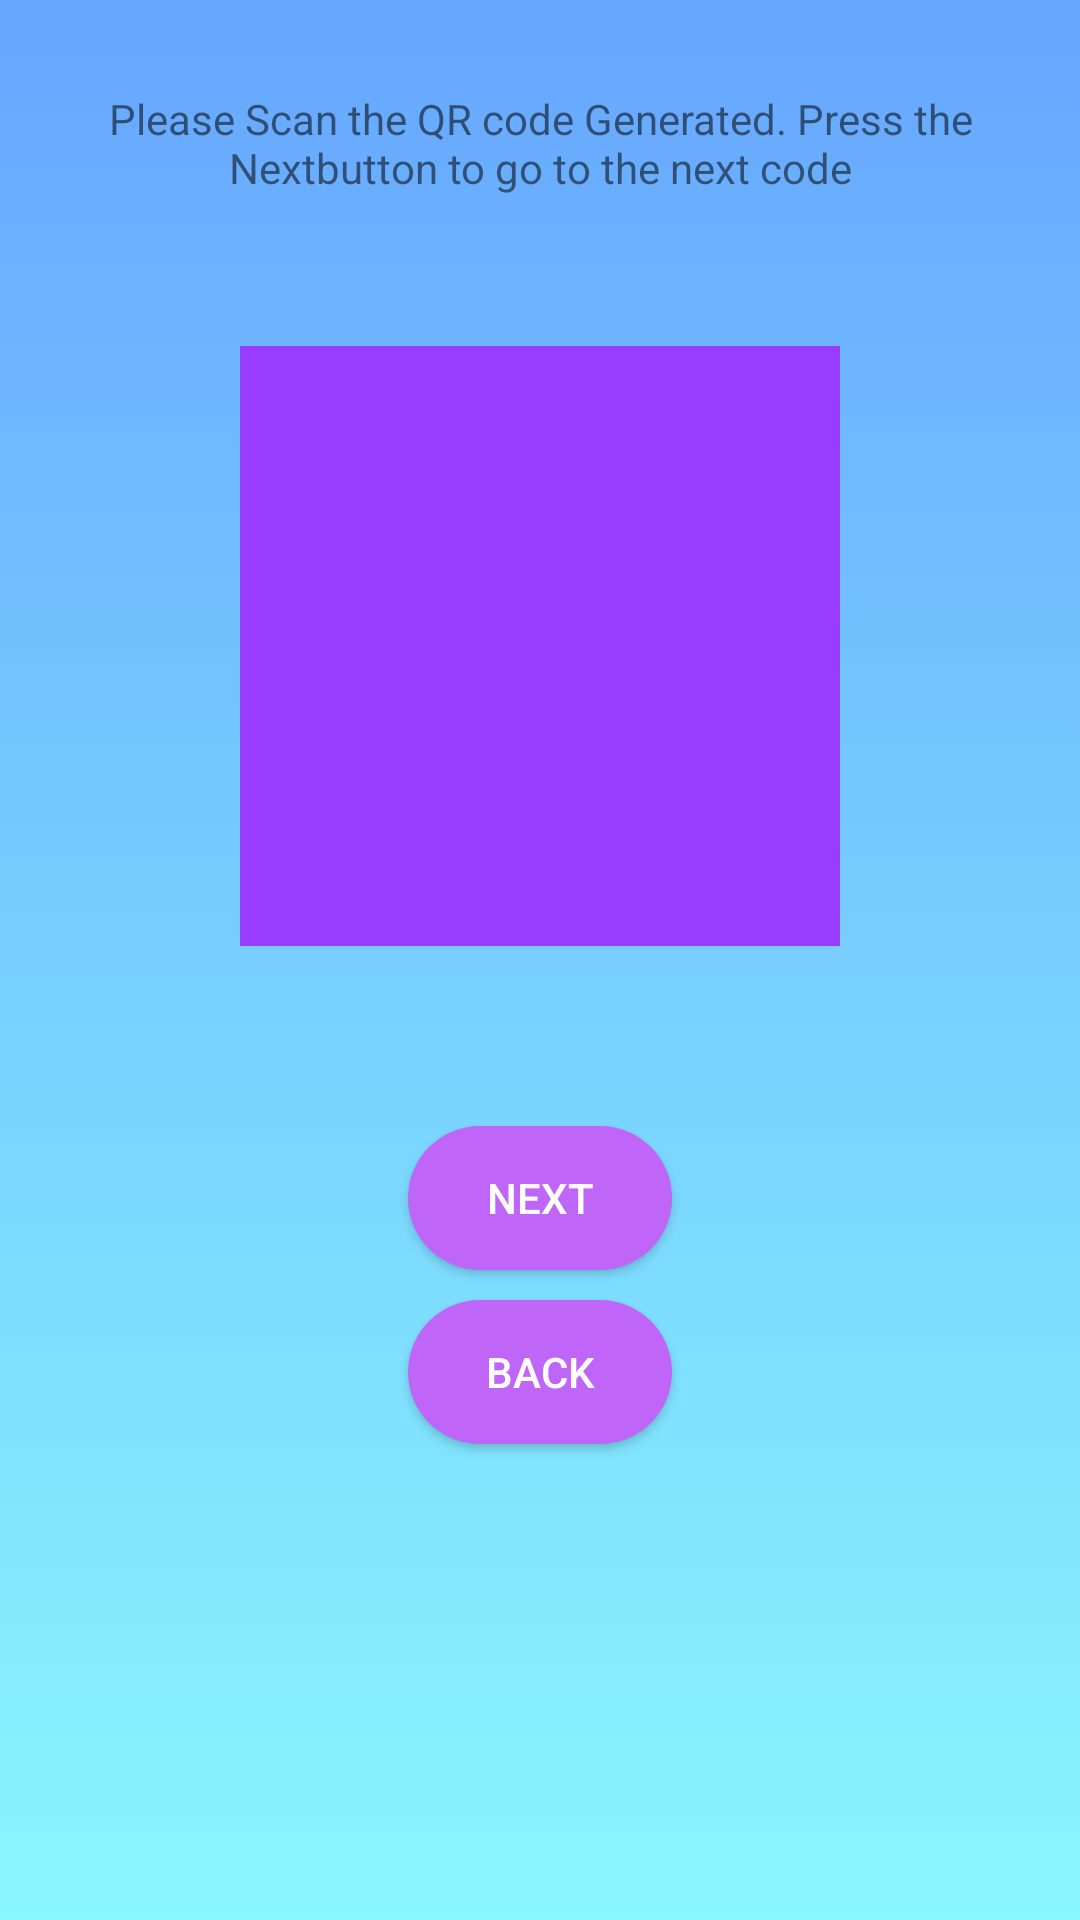

Write the Android layout XML for this screen, with the resource values it uses.
<!-- AndroidManifest.xml: application theme AppTheme -->
<!-- res/layout/activity_main3.xml -->
<?xml version="1.0" encoding="utf-8"?>
<RelativeLayout xmlns:android="http://schemas.android.com/apk/res/android"
    xmlns:app="http://schemas.android.com/apk/res-auto"
    xmlns:tools="http://schemas.android.com/tools"
    android:layout_width="match_parent"
    android:layout_height="match_parent"
    tools:context=".Main3Activity"
    android:background="@drawable/background_gradient">

    <TextView
        android:id="@+id/textView2"
        android:layout_width="wrap_content"
        android:layout_height="wrap_content"
        android:layout_below="@+id/editText7"
        android:text=""
        android:visibility="invisible" />

    <EditText
        android:id="@+id/editText7"
        android:layout_width="wrap_content"
        android:layout_height="wrap_content"
        android:ems="10"
        android:layout_below="@+id/button4"
        android:inputType="textPersonName"
        android:text=""
        android:visibility="invisible" />

    <ImageView
        android:id="@+id/imageView2"
        android:layout_width="200dp"
        android:layout_height="200dp"
        android:layout_below="@+id/textView4"
        android:layout_centerHorizontal="true"
        android:layout_marginTop="50dp"
        app:srcCompat="?attr/colorPrimary" />

    <Button
        android:id="@+id/button3"
        android:layout_width="wrap_content"
        android:layout_height="wrap_content"
        android:layout_below="@id/imageView2"
        android:layout_centerHorizontal="true"
        android:layout_marginTop="60dp"
        android:background="@drawable/buttons_customize"
        android:onClick="nextcode"
        android:text="Next"
        android:textColor="#FFFFFF" />

    <Button
        android:id="@+id/button4"
        android:layout_width="wrap_content"
        android:layout_height="wrap_content"
        android:onClick="goback"
        android:layout_below="@+id/button3"
        android:layout_centerHorizontal="true"
        android:layout_marginTop="10dp"
        android:text="Back"
        android:background="@drawable/buttons_customize"
        android:textColor="#FFFFFF" />

    <TextView
        android:id="@+id/textView4"
        android:layout_width="wrap_content"
        android:layout_height="wrap_content"
        android:layout_marginTop="30dp"
        android:layout_centerHorizontal="true"
        android:textAlignment="center"
        android:layout_marginStart="60dp"
        android:text="@string/instructions" />

</RelativeLayout>
<!-- resources referenced by this layout -->
<resources>
  <!-- drawable background_gradient (drawable) -->
  <?xml version="1.0" encoding="utf-8"?>
  <selector xmlns:android="http://schemas.android.com/apk/res/android">
  
  
      <item>
          <shape>
              <gradient android:angle="90"
                  android:startColor="#89f7fe"
                  android:endColor="#66a6ff"
                  android:type="linear"/>
          </shape>
  
      </item>
  
  
  </selector>
  <!-- drawable buttons_customize (drawable) -->
  <?xml version="1.0" encoding="utf-8"?>
  <shape xmlns:android="http://schemas.android.com/apk/res/android" android:shape="rectangle">
  
      <solid android:color="#BF66F9"/>
  
  
      <corners android:radius="999dp"/>
  </shape>
  <string name="instructions">Please Scan the QR code Generated. Press the "Next" button to go to the next code</string>
  <style name="AppTheme" parent="Theme.AppCompat.Light.DarkActionBar">
          
          <item name="actionBarSize">55dp</item>
          <item name="colorPrimary">@color/colorPurple</item>
          <item name="colorPrimaryDark">@color/colorPrimaryDark</item>
          <item name="colorAccent">@color/colorAccent</item>
      </style>
  <color name="colorPurple">#983CFF</color>
  <color name="colorPrimaryDark">#00574B</color>
  <color name="colorAccent">#D81B60</color>
</resources>
